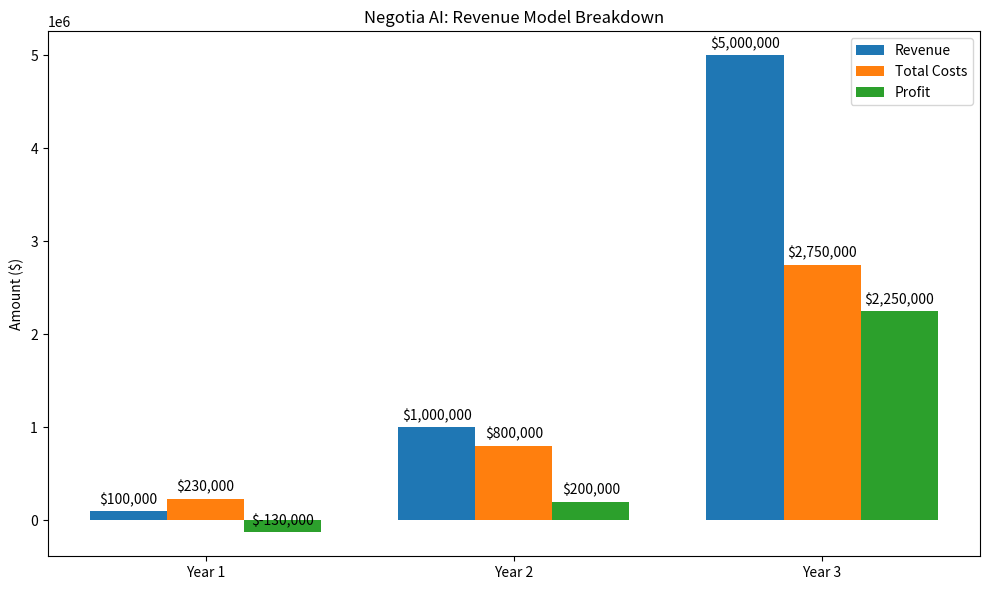

Reproduce this figure in Python.
import matplotlib.pyplot as plt
import numpy as np

# Define financial projections for each year
years = ["Year 1", "Year 2", "Year 3"]

# Target revenues from the business plan
revenue = {
    "Year 1": 100_000,   # Pilot customers revenue
    "Year 2": 1_000_000, # Growth in consumer subscribers/enterprise customers
    "Year 3": 5_000_000  # Expansion into larger businesses and consumer market
}

# Startup (fixed) costs for each year (as given in the business plan)
fixed_costs = {
    "Year 1": 200_000,
    "Year 2": 500_000,
    "Year 3": 1_250_000
}

# Assumed variable cost as a percentage of revenue (covers operational costs, marketing, customer acquisition, etc.)
variable_cost_percent = 0.30

# Calculate variable costs and total costs for each year
variable_costs = {year: revenue[year] * variable_cost_percent for year in years}
total_costs = {year: fixed_costs[year] + variable_costs[year] for year in years}

# Calculate profit for each year
profit = {year: revenue[year] - total_costs[year] for year in years}

# Display the results
print("Revenue Model Summary:")
for year in years:
    print(f"{year}:")
    print(f"  Revenue       = ${revenue[year]:,.2f}")
    print(f"  Fixed Costs   = ${fixed_costs[year]:,.2f}")
    print(f"  Variable Costs= ${variable_costs[year]:,.2f}")
    print(f"  Total Costs   = ${total_costs[year]:,.2f}")
    print(f"  Profit        = ${profit[year]:,.2f}\n")

# Prepare data for visualization
x = np.arange(len(years))  # label locations
width = 0.25  # width of each bar

# Create bar charts for Revenue, Total Costs, and Profit
fig, ax = plt.subplots(figsize=(10, 6))
rects1 = ax.bar(x - width, [revenue[year] for year in years], width, label='Revenue')
rects2 = ax.bar(x, [total_costs[year] for year in years], width, label='Total Costs')
rects3 = ax.bar(x + width, [profit[year] for year in years], width, label='Profit')

# Add labels, title, and custom x-axis tick labels
ax.set_ylabel('Amount ($)')
ax.set_title('Negotia AI: Revenue Model Breakdown')
ax.set_xticks(x)
ax.set_xticklabels(years)
ax.legend()

# Function to attach a text label above each bar displaying its height
def autolabel(rects):
    for rect in rects:
        height = rect.get_height()
        ax.annotate(f'${height:,.0f}',
                    xy=(rect.get_x() + rect.get_width() / 2, height),
                    xytext=(0, 3),  # 3 points vertical offset
                    textcoords="offset points",
                    ha='center', va='bottom')

autolabel(rects1)
autolabel(rects2)
autolabel(rects3)

plt.tight_layout()
plt.show()
